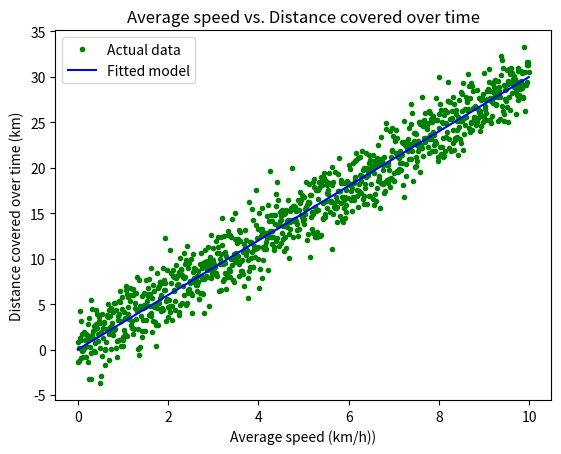

Reproduce this figure in Python.
import matplotlib.pyplot as plt
import numpy as np

x = np.arange(0.0,10.0,0.01)
y = 3.0 * x
noise=np.random.normal(0.0,2,len(x))
###plt.plot([1,2,3,4])
###plt.ylabel('some numbers')
###plt.show()

#drawing 2 lines on a graph
plt.plot(x,y+noise,'g.',label='Actual data')
plt.plot(x,y,'b-',label='Fitted model')
plt.ylabel('some numbers')

plt.title("Average speed vs. Distance covered over time")
plt.xlabel("Average speed (km/h))")
plt.ylabel("Distance covered over time (km)")
plt.legend()

plt.show()

